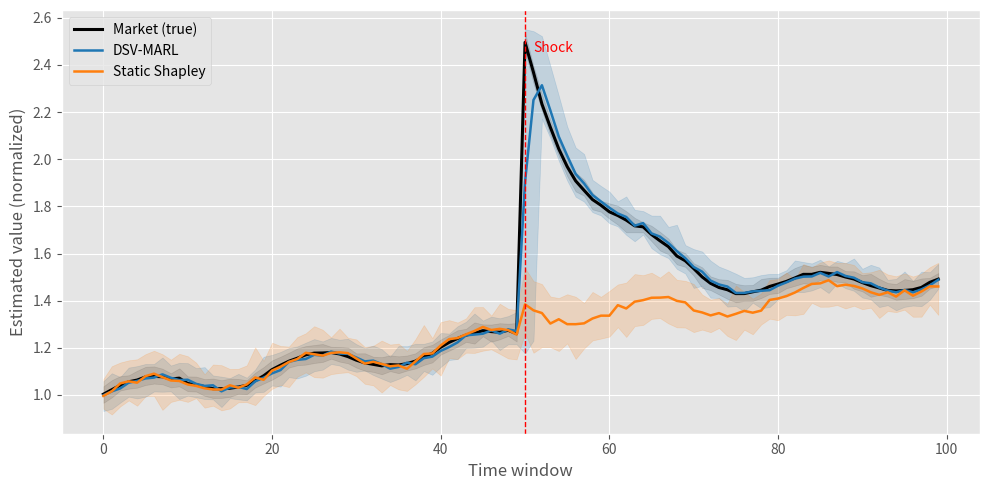

Write Python code to recreate this figure.
import numpy as np
import pandas as pd
import matplotlib.pyplot as plt
from pathlib import Path

# ---------- 配置 ----------
np.random.seed(42)
T = 100                       # 时间窗口数量
seeds = 30                    # 不同随机种子数（用于置信区间估计）
t_shock = 50                  # 冲击发生时间点（索引）
shock_magnitude = 1.0         # 冲击增加量（相对于基线）
shock_decay = 10.0            # 冲击指数衰减速率（窗口数）
out_dir = Path('.')           # 输出目录

# ---------- 生成市场真实值（带少量观测噪声以便计算置信带） ----------
t = np.arange(T)
base = 1.0 + 0.005 * t                         # 线性趋势
seasonal = 0.05 * np.sin(2 * np.pi * t / 20)  # 周期性
shock_curve = np.ones(T)
post_idx = t >= t_shock
shock_curve[post_idx] += shock_magnitude * np.exp(-(t[post_idx] - t_shock) / shock_decay)

market_seeds = []
for s in range(seeds):
    obs_noise = np.random.normal(scale=0.02, size=T)
    arr = base + seasonal
    arr = arr * shock_curve + obs_noise
    market_seeds.append(arr)
market_seeds = np.array(market_seeds)  # shape (seeds, T)

# ---------- 生成模型估值（DSV-MARL 与 Static Shapley） ----------
dsv_seeds = []
for s in range(seeds):
    lag = np.random.choice([0, 1, 2], p=[0.6, 0.3, 0.1])
    noise = np.random.normal(scale=0.03, size=T)
    est = np.roll(market_seeds[s], lag) + noise
    if lag > 0:
        est[:lag] = market_seeds[s][:lag] + np.random.normal(scale=0.03, size=lag)
    dsv_seeds.append(est)
dsv_seeds = np.array(dsv_seeds)

static_seeds = []
for s in range(seeds):
    long_term = base + seasonal
    resp_coef = np.random.uniform(0.0, 0.2)
    est = long_term * (1 + resp_coef * (shock_curve - 1))
    est = est + np.random.normal(scale=0.05, size=T)
    static_seeds.append(est)
static_seeds = np.array(static_seeds)

# ---------- 统计量：均值与 95% 置信区间（2.5%/97.5% 分位） ----------
def summary_stats(arr):
    mean = np.mean(arr, axis=0)
    lower = np.percentile(arr, 2.5, axis=0)
    upper = np.percentile(arr, 97.5, axis=0)
    return {"mean": mean, "lower": lower, "upper": upper}

market_stats = summary_stats(market_seeds)
dsv_stats = summary_stats(dsv_seeds)
static_stats = summary_stats(static_seeds)

# ---------- 保存 CSV（每列包含均值与上下界） ----------
df = pd.DataFrame({
    "time": t,
    "market_mean": market_stats["mean"],
    "market_lower": market_stats["lower"],
    "market_upper": market_stats["upper"],
    "dsv_mean": dsv_stats["mean"],
    "dsv_lower": dsv_stats["lower"],
    "dsv_upper": dsv_stats["upper"],
    "static_mean": static_stats["mean"],
    "static_lower": static_stats["lower"],
    "static_upper": static_stats["upper"],
})
csv_path = out_dir / "figure1_timeseries_data.csv"
df.to_csv(csv_path, index=False)
print(f"CSV saved to: {csv_path}")

# 如果想保存所有 seed 的原始序列，可以启用以下段落：
save_all_seeds = True
if save_all_seeds:
    # 保存 market seeds、dsv seeds、static seeds 为单独 CSV 文件（每行一个 seed）
    pd.DataFrame(market_seeds).to_csv(out_dir / "market_all_seeds.csv", index=False)
    pd.DataFrame(dsv_seeds).to_csv(out_dir / "dsv_all_seeds.csv", index=False)
    pd.DataFrame(static_seeds).to_csv(out_dir / "static_all_seeds.csv", index=False)
    print("All seed-level CSVs saved.")

# ---------- 绘图（用 matplotlib 风格，不依赖 seaborn） ----------
plt.style.use('ggplot')
plt.figure(figsize=(10, 5))

# 真值（黑色）及置信区间
plt.plot(t, market_stats["mean"], color="black", lw=2.2, label="Market (true)")
plt.fill_between(t, market_stats["lower"], market_stats["upper"], color="black", alpha=0.12)

# DSV-MARL（蓝色）
plt.plot(t, dsv_stats["mean"], color="#1f77b4", lw=1.8, label="DSV-MARL")
plt.fill_between(t, dsv_stats["lower"], dsv_stats["upper"], color="#1f77b4", alpha=0.18)

# Static Shapley（橙色）
plt.plot(t, static_stats["mean"], color="#ff7f0e", lw=1.8, label="Static Shapley")
plt.fill_between(t, static_stats["lower"], static_stats["upper"], color="#ff7f0e", alpha=0.18)

# 冲击时间标注
plt.axvline(t_shock, color="red", linestyle="--", lw=1)
ymin, ymax = plt.ylim()
plt.text(t_shock + 1, ymax*0.95, "Shock", color="red", va="top")

# 图例、标签
plt.xlabel("Time window")
plt.ylabel("Estimated value (normalized)")
# plt.title("Time series valuation: DSV-MARL vs Static Shapley vs Market")
plt.legend(loc="upper left")
plt.tight_layout()

png_path = out_dir / "figure1_timeseries.png"
plt.savefig(png_path, dpi=300)
plt.show()
print(f"PNG saved to: {png_path}")
